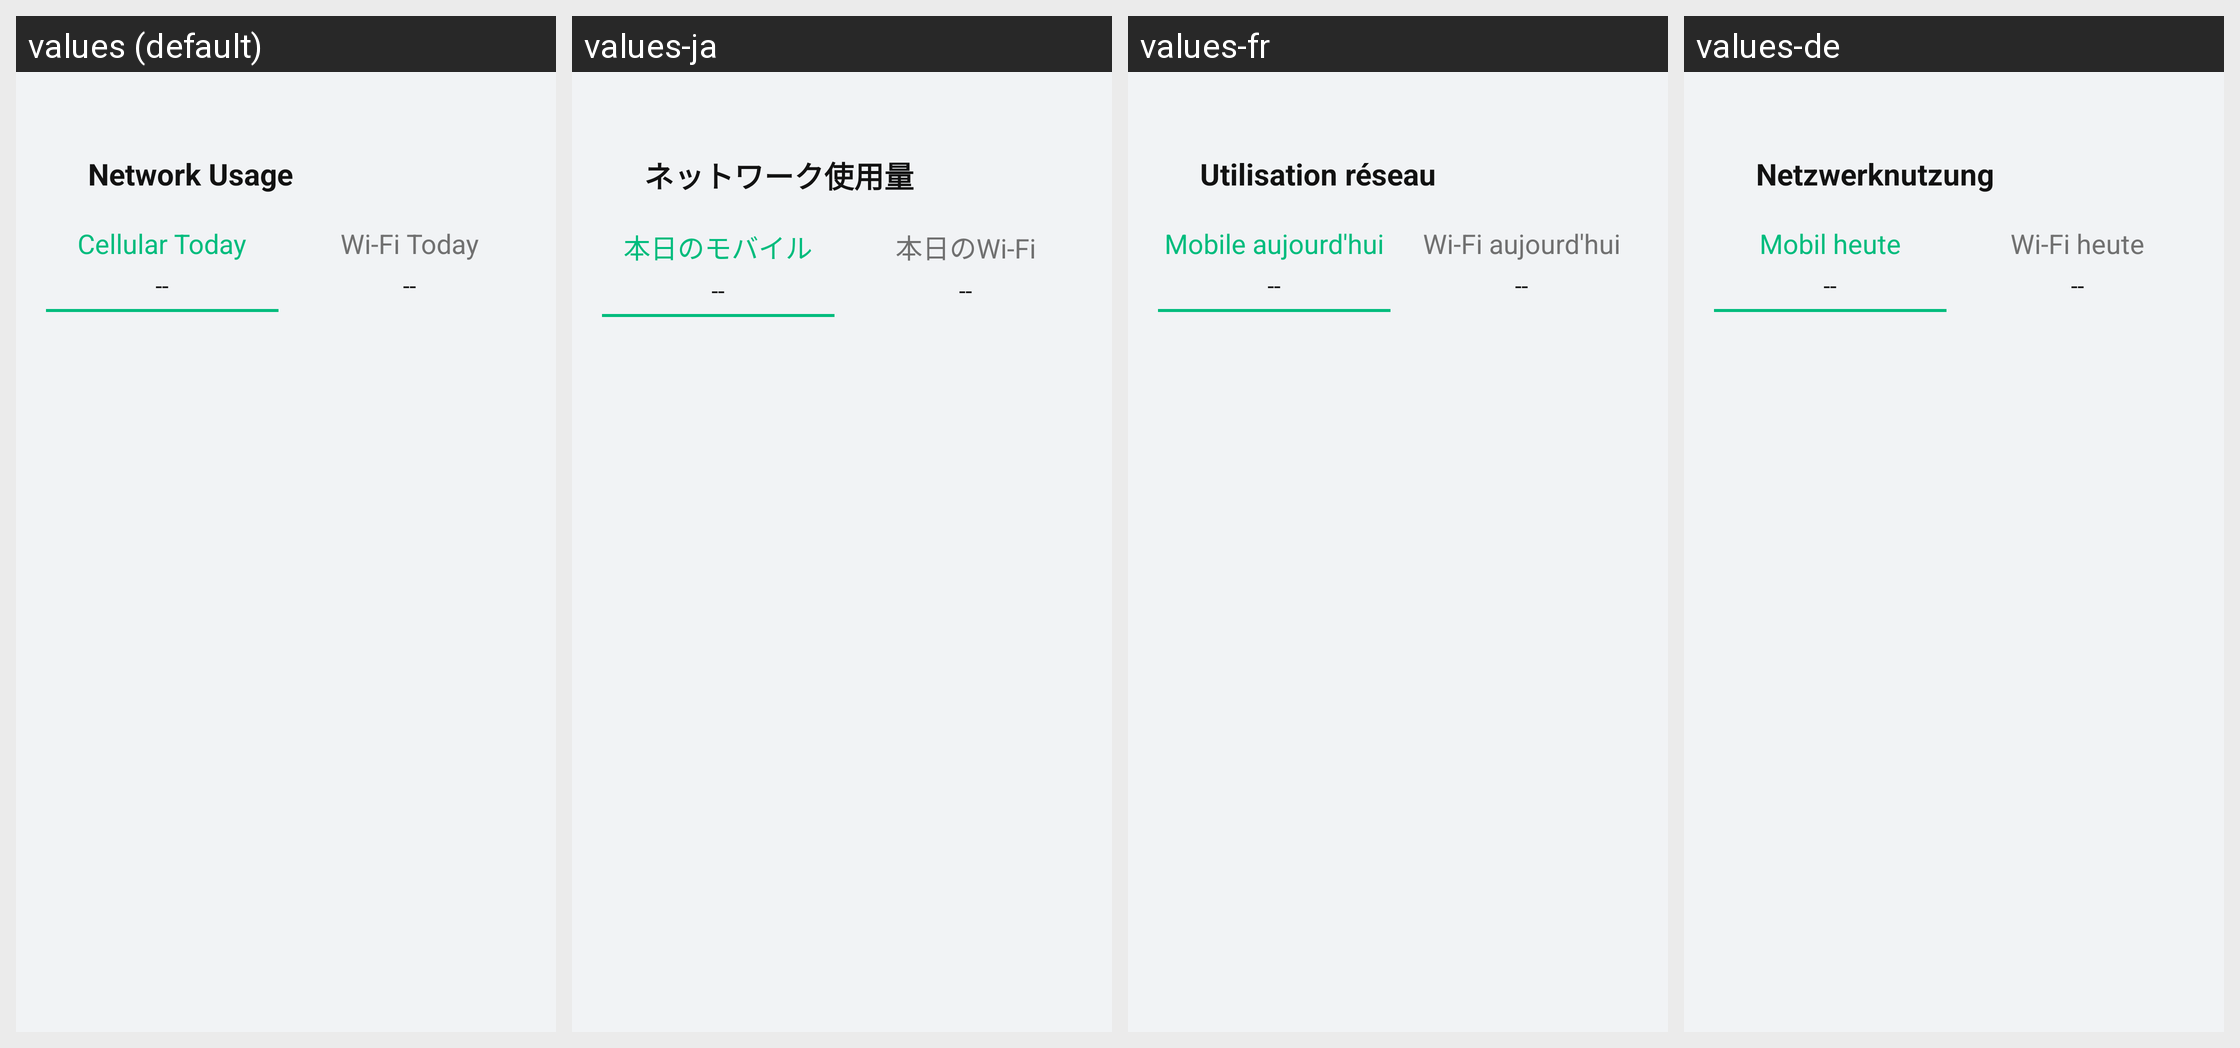

For this localized Android screen grid, give each drawn string resource with its value in every locale shown.
Android screen res/layout/activity_network_usage.xml rendered under 4 locales, left to right: values (default), values-ja, values-fr, values-de. Device: Nexus 5 (rendered at 1080×1920; each locale shown at half size, 540×960, under a caption strip naming it); theme Theme.PhoneCleanUp.
Other locales in the repository, not shown: values-es, values-it, values-ko.
Strings drawn on this screen, with the default value and each locale's value (text and hints the layout hard-codes, and strings that could not be matched under every locale, appear in the picture but are not listed):

network_usage
  values: Network Usage
  values-ja: ネットワーク使用量
  values-fr: Utilisation réseau
  values-de: Netzwerknutzung

network_usage_cellular_today
  values: Cellular Today
  values-ja: 本日のモバイル
  values-fr: Mobile aujourd'hui
  values-de: Mobil heute

network_usage_wifi_today
  values: Wi-Fi Today
  values-ja: 本日のWi-Fi
  values-fr: Wi-Fi aujourd'hui
  values-de: Wi-Fi heute
